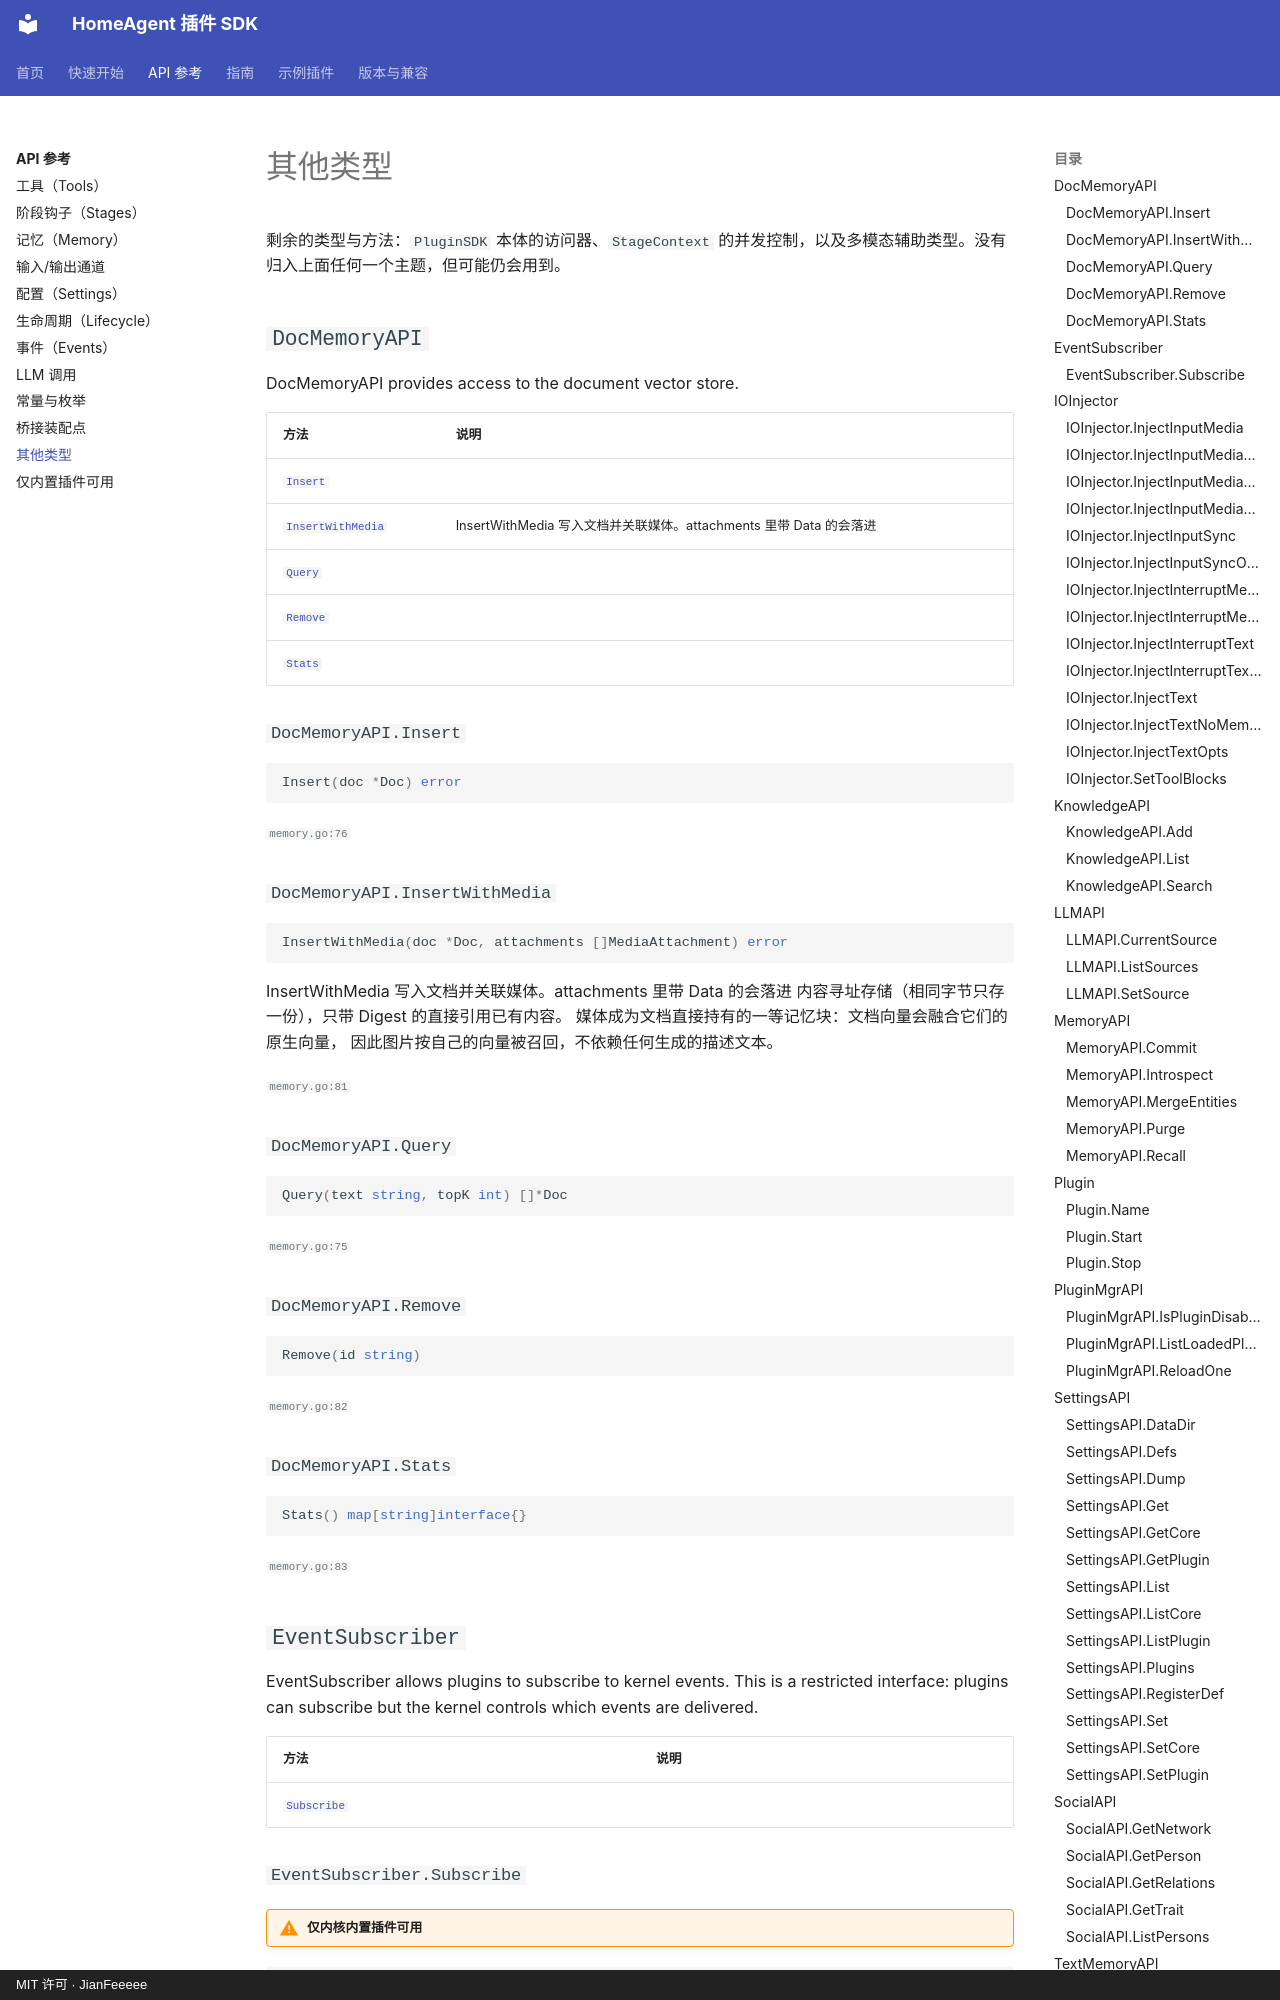

repository: JianFeeeee/homeagentsdk · page: api/misc/index.html · generator: mkdocs · copyright: MIT 许可 · JianFeeeee

<!-- 本页由 tools/apidoc/gensite 从源码生成，请勿手改；要改文档就改 sdk/*.go 的注释。 -->

# 其他类型

剩余的类型与方法：`PluginSDK` 本体的访问器、`StageContext` 的并发控制，以及多模态辅助类型。没有归入上面任何一个主题，但可能仍会用到。

## `DocMemoryAPI`

DocMemoryAPI provides access to the document vector store.

| 方法 | 说明 |
|---|---|
| [`Insert`](#docmemoryapiinsert) |  |
| [`InsertWithMedia`](#docmemoryapiinsertwithmedia) | InsertWithMedia 写入文档并关联媒体。attachments 里带 Data 的会落进 |
| [`Query`](#docmemoryapiquery) |  |
| [`Remove`](#docmemoryapiremove) |  |
| [`Stats`](#docmemoryapistats) |  |

### `DocMemoryAPI.Insert`

```go
Insert(doc *Doc) error
```

<small>`memory.go:76`</small>

### `DocMemoryAPI.InsertWithMedia`

```go
InsertWithMedia(doc *Doc, attachments []MediaAttachment) error
```

InsertWithMedia 写入文档并关联媒体。attachments 里带 Data 的会落进
内容寻址存储（相同字节只存一份），只带 Digest 的直接引用已有内容。
媒体成为文档直接持有的一等记忆块：文档向量会融合它们的原生向量，
因此图片按自己的向量被召回，不依赖任何生成的描述文本。

<small>`memory.go:81`</small>

### `DocMemoryAPI.Query`

```go
Query(text string, topK int) []*Doc
```

<small>`memory.go:75`</small>

### `DocMemoryAPI.Remove`

```go
Remove(id string)
```

<small>`memory.go:82`</small>

### `DocMemoryAPI.Stats`

```go
Stats() map[string]interface{}
```

<small>`memory.go:83`</small>

## `EventSubscriber`

EventSubscriber allows plugins to subscribe to kernel events.
This is a restricted interface: plugins can subscribe but the kernel
controls which events are delivered.

| 方法 | 说明 |
|---|---|
| [`Subscribe`](#eventsubscribersubscribe) |  |

### `EventSubscriber.Subscribe`

!!! warning "仅内核内置插件可用"

```go
Subscribe(eventType EventType, handler EventHandler) func()
```

<small>`plugin.go:378`</small>
